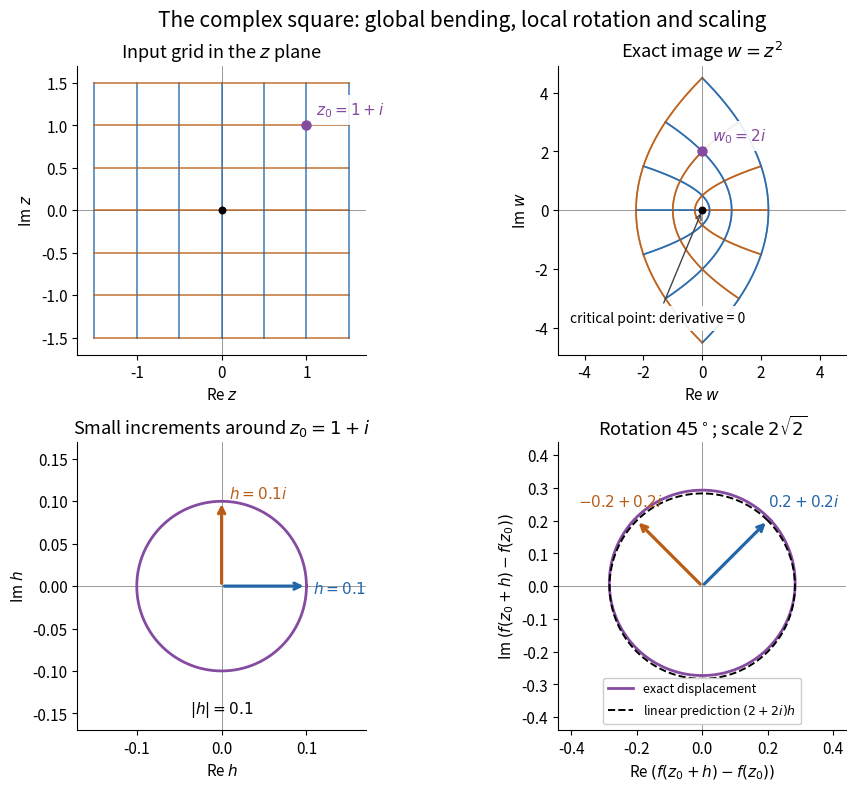

This figure's Python source:
"""Plot z -> z**2 globally and its local rotation/scaling at 1+i.

Run from _media; tested with Python 3.14.4, NumPy 2.3.5 and
Matplotlib 3.10.7. The opaque PNG is saved in the current directory.
"""
from pathlib import Path

import matplotlib

matplotlib.use("Agg")
import matplotlib.pyplot as plt
import numpy as np


def draw_complex(ax, points, **kwargs):
    ax.plot(points.real, points.imag, **kwargs)


def arrow(ax, endpoint, color, label, offset):
    ax.annotate("", xy=(endpoint.real, endpoint.imag), xytext=(0, 0),
                arrowprops={"arrowstyle": "->", "lw": 2.3, "color": color})
    ax.annotate(label, xy=(endpoint.real, endpoint.imag), xytext=offset,
                textcoords="offset points", color=color, fontsize=11)


def main():
    plt.rcParams.update({"font.size": 11, "axes.titlesize": 13})
    blue, orange, purple = "#2366a8", "#b95d16", "#844ba0"
    fig, axes = plt.subplots(2, 2, figsize=(9.6, 7.8), dpi=120,
                             constrained_layout=True)
    fig.patch.set_facecolor("white")
    fig.suptitle(r"The complex square: global bending, local rotation and scaling",
                 fontsize=15)
    source, target, local_source, local_target = axes.flat

    t = np.linspace(-1.5, 1.5, 601)
    for level in np.linspace(-1.5, 1.5, 7):
        vertical = level + 1j*t
        horizontal = t + 1j*level
        for curve, color in ((vertical, blue), (horizontal, orange)):
            draw_complex(source, curve, color=color, lw=1.2, alpha=.8)
            draw_complex(target, curve**2, color=color, lw=1.2, alpha=.8)
    source.set(title=r"Input grid in the $z$ plane", xlim=(-1.7, 1.7),
               ylim=(-1.7, 1.7), xlabel=r"Re $z$", ylabel=r"Im $z$")
    target.set(title=r"Exact image $w=z^2$", xlim=(-4.9, 4.9),
               ylim=(-4.9, 4.9), xlabel=r"Re $w$", ylabel=r"Im $w$")
    for ax, point, text_label in ((source, 1+1j, r"$z_0=1+i$"),
                                 (target, 2j, r"$w_0=2i$")):
        ax.scatter([point.real], [point.imag], color=purple, s=42, zorder=6)
        ax.annotate(text_label, (point.real, point.imag), xytext=(7, 8),
                    textcoords="offset points", color=purple,
                    bbox={"facecolor": "white", "edgecolor": "none", "alpha": .9})
        ax.scatter([0], [0], color="black", s=22, zorder=6)
    target.annotate("critical point: derivative = 0", (0, 0), xytext=(-4.5, -3.8),
                    fontsize=10, arrowprops={"arrowstyle": "->", "color": "#444444"},
                    bbox={"facecolor": "white", "edgecolor": "none", "alpha": .9})

    theta = np.linspace(0, 2*np.pi, 601)
    h = .1*np.exp(1j*theta)
    linear = 2*(1+1j)*h
    exact = linear+h**2
    draw_complex(local_source, h, color=purple, lw=2)
    draw_complex(local_target, exact, color=purple, lw=2, label="exact displacement")
    draw_complex(local_target, linear, color="black", lw=1.4, ls="--",
                 label=r"linear prediction $(2+2i)h$")
    arrow(local_source, .1+0j, blue, r"$h=0.1$", (5, -5))
    arrow(local_source, .1j, orange, r"$h=0.1i$", (5, 2))
    arrow(local_target, .2+.2j, blue, r"$0.2+0.2i$", (0, 10))
    arrow(local_target, -.2+.2j, orange, r"$-0.2+0.2i$", (-42, 10))
    local_source.set(title=r"Small increments around $z_0=1+i$",
                     xlim=(-.17, .17), ylim=(-.17, .17),
                     xlabel=r"Re $h$", ylabel=r"Im $h$")
    local_source.text(0, -.15, r"$|h|=0.1$", ha="center", fontsize=11)
    local_target.set(title=r"Rotation $45^\circ$; scale $2\sqrt{2}$",
                     xlim=(-.44, .44), ylim=(-.44, .44),
                     xlabel=r"Re $(f(z_0+h)-f(z_0))$",
                     ylabel=r"Im $(f(z_0+h)-f(z_0))$")
    local_target.legend(loc="lower center", fontsize=9, framealpha=1)
    for ax in axes.flat:
        ax.set_facecolor("white")
        ax.set_aspect("equal", adjustable="box")
        ax.axhline(0, color="#999999", lw=.7, zorder=0)
        ax.axvline(0, color="#999999", lw=.7, zorder=0)
        ax.spines[["top", "right"]].set_visible(False)
    fig.savefig(Path.cwd() / "complex-square-map.png", facecolor="white",
                transparent=False)
    plt.close(fig)


if __name__ == "__main__":
    main()
